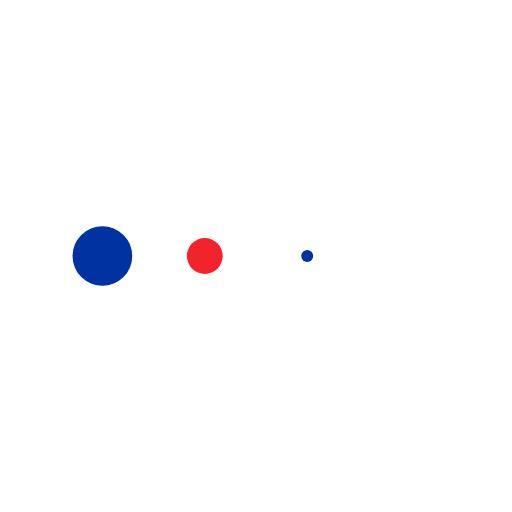
t = 0.00 s
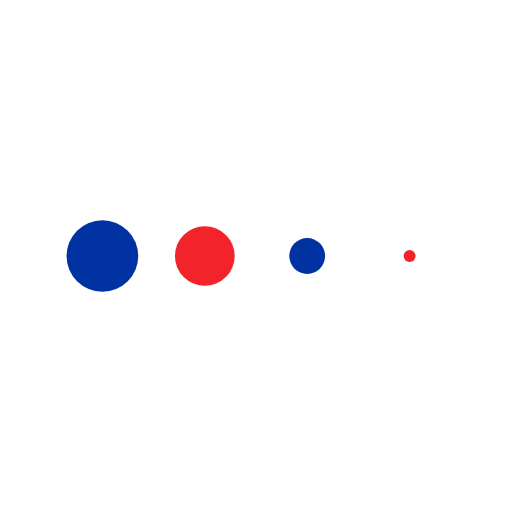
t = 0.13 s
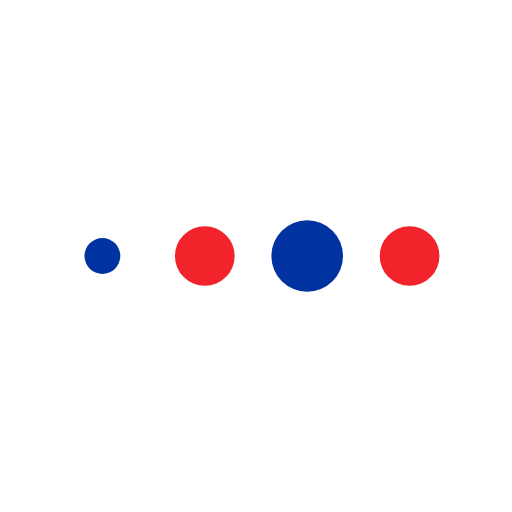
t = 0.38 s
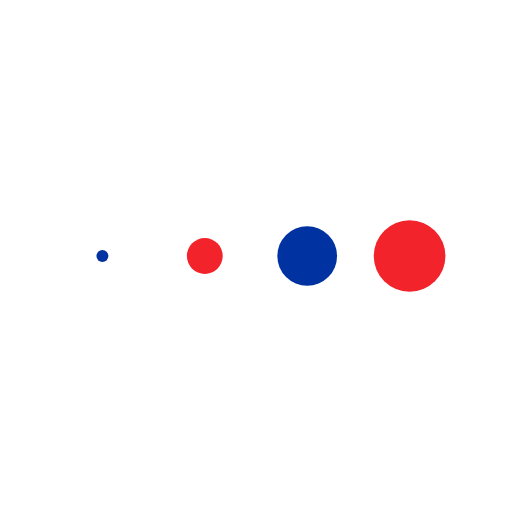
t = 0.50 s
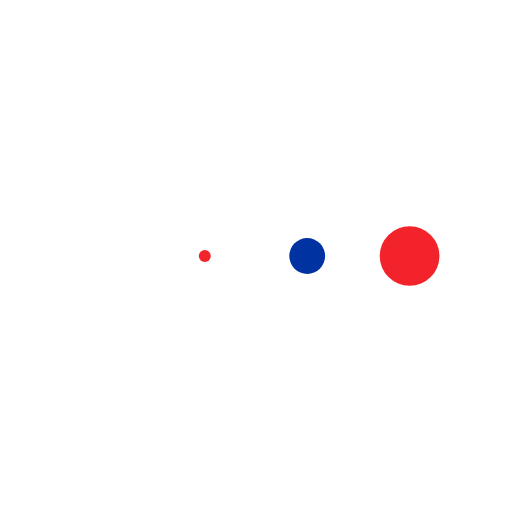
t = 0.63 s
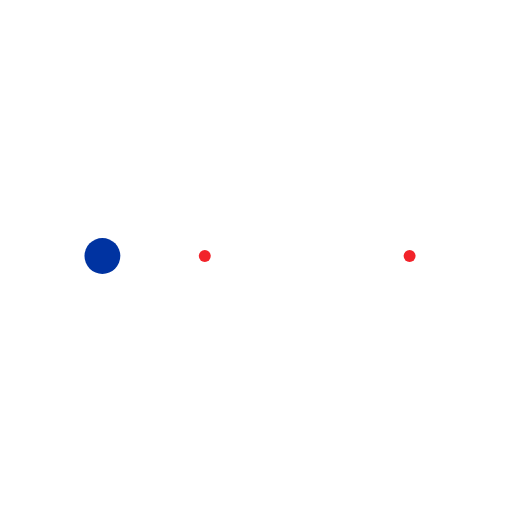
t = 0.88 s

The animated SVG that drew these frames (rendered in a browser with its animation timeline set to each time). Animation: 4 SMIL elements (animateTransform=4); one cycle of 1.00 s, repeats indefinitely.

<svg class="lds-message" width="80px"  height="80px"  xmlns="http://www.w3.org/2000/svg" viewBox="0 0 100 100" preserveAspectRatio="xMidYMid"><g transform="translate(20 50)">
<circle cx="0" cy="0" r="7" fill="#0033a1" transform="scale(0.99275 0.99275)">
  <animateTransform attributeName="transform" type="scale" begin="-0.375s" calcMode="spline" keySplines="0.3 0 0.7 1;0.3 0 0.7 1" values="0;1;0" keyTimes="0;0.5;1" dur="1s" repeatCount="indefinite"></animateTransform>
</circle>
</g><g transform="translate(40 50)">
<circle cx="0" cy="0" r="7" fill="#f2232a" transform="scale(0.773605 0.773605)">
  <animateTransform attributeName="transform" type="scale" begin="-0.25s" calcMode="spline" keySplines="0.3 0 0.7 1;0.3 0 0.7 1" values="0;1;0" keyTimes="0;0.5;1" dur="1s" repeatCount="indefinite"></animateTransform>
</circle>
</g><g transform="translate(60 50)">
<circle cx="0" cy="0" r="7" fill="#0033a1" transform="scale(0.42525 0.42525)">
  <animateTransform attributeName="transform" type="scale" begin="-0.125s" calcMode="spline" keySplines="0.3 0 0.7 1;0.3 0 0.7 1" values="0;1;0" keyTimes="0;0.5;1" dur="1s" repeatCount="indefinite"></animateTransform>
</circle>
</g><g transform="translate(80 50)">
<circle cx="0" cy="0" r="7" fill="#f2232a" transform="scale(0.113418 0.113418)">
  <animateTransform attributeName="transform" type="scale" begin="0s" calcMode="spline" keySplines="0.3 0 0.7 1;0.3 0 0.7 1" values="0;1;0" keyTimes="0;0.5;1" dur="1s" repeatCount="indefinite"></animateTransform>
</circle>
</g></svg>